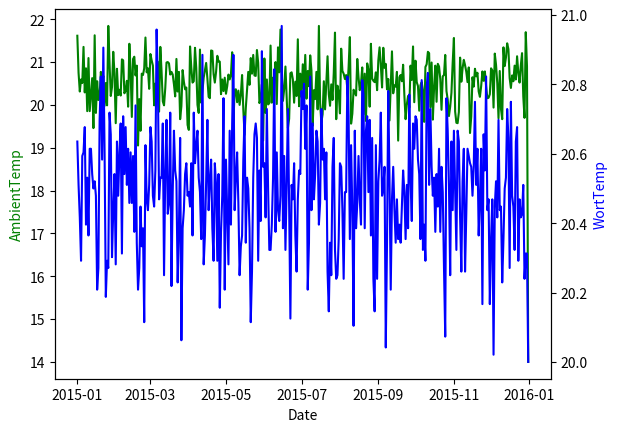

The script that saved this image:
import pandas as pd
import numpy as np
import matplotlib.pyplot as plt

range = pd.date_range('2015-01-01', '2015-12-31', freq='15min')
df = pd.DataFrame(index = range)

df['AmbientTemp'] = np.random.randint(low=12, high=30, size=len(df.index))
df['WortTemp'] = np.random.randint(low=18, high=24, size=len(df.index))
df['HeatOn'] = np.random.randint(low=0, high=2, size=len(df.index))
df['FridgeOn'] = np.random.randint(low=0, high=2, size=len(df.index))

print (df.head())

print()

weekly_summary = pd.DataFrame()
weekly_summary['AmbientTemp'] = df.AmbientTemp.resample('D').mean()
weekly_summary['WortTemp'] = df.WortTemp.resample('D').mean()
weekly_summary['HeatOn'] = df.HeatOn.resample('D').mean()
weekly_summary['FridgeOn'] = df.FridgeOn.resample('D').mean()

#weekly_summary = weekly_summary.truncate(before='2015-01-05', after='2015-12-27')
print(weekly_summary)

fig, ax1 = plt.subplots()

ax2 = ax1.twinx()
ax1.plot(weekly_summary.index, weekly_summary['AmbientTemp'], 'g-')
ax2.plot(weekly_summary.index, weekly_summary['WortTemp'], 'b-')

ax1.set_xlabel('Date')
ax1.set_ylabel('AmbientTemp', color='g')
ax2.set_ylabel('WortTemp', color='b')

plt.show()
plt.rcParams['figure.figsize'] = 12,5